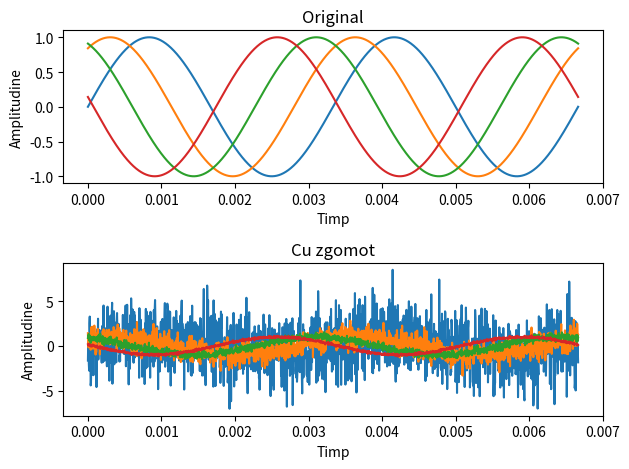

Reproduce this figure in Python.
import matplotlib.pyplot as plt
import numpy as np

fig, axs = plt.subplots(2, 1)

frequency = 300
amplitude = 1
nr_samples = 1600 
duration = 2.0 / frequency  
t = np.linspace(0.0, duration, nr_samples)

snr = 0.1
for phase in range(4):
	signal = amplitude * np.sin(2 * np.pi * frequency * t + phase)
	z = np.random.normal(0, 1, 1600)

	norm_x = np.sum([x * x for x in signal])
	norm_z = np.sum([zi * zi for zi in z])

	gamma = np.sqrt(norm_x / (norm_z * snr))

	axs[0].plot(t, signal)
	axs[1].plot(t, signal + gamma * z)

	snr *= 10

axs[0].set_title("Original")
axs[0].set_xlabel("Timp")
axs[0].set_ylabel("Amplitudine")
axs[1].set_title("Cu zgomot")
axs[1].set_xlabel("Timp")
axs[1].set_ylabel("Amplitudine")

plt.tight_layout()
plt.savefig('ex2.pdf')
plt.show()
